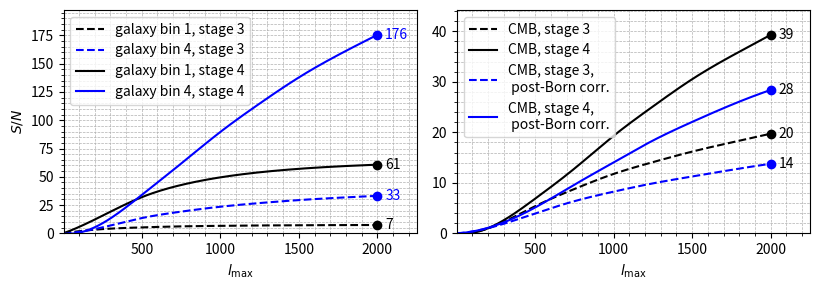

Recreate this plot in Python.
import matplotlib.pyplot as plt
import numpy as np
from scipy.interpolate import interp1d

# Define data
ell_max = [250, 500, 750, 1000, 1250, 1500, 1750, 2000]

f_sky = 0.5

snrb_c_s3 = f_sky * np.array([4.95584804530861, 57.754982819045495, 154.05291503946256, 276.6628467874657, 397.4145481594399, 523.771418830852, 647.0739636714212, 778.3940264209907])

snrb_s1_s3 = f_sky * np.array([27.801064868683856, 55.123772937516094, 75.81743181970205, 87.82112428098876, 96.4168771831648, 101.8658328529791, 105.92308290115169, 108.64057393249895])  # galaxy bin 1 (closest)

snrb_s4_s3 = f_sky * np.array([55.4390243747189, 363.9721039655066, 735.5774592936141, 1106.6013974001628, 1433.4976445062948, 1728.9939419158582, 1978.6783733051618, 2199.778813954112])  # galaxy bin 4 (furthest)

snrb_c_s4 = f_sky * np.array([5.955877546302534, 93.94237095629144, 328.09090975260284, 745.871071776269, 1262.1890643224106, 1862.9246282461932, 2464.324622132588, 3089.590206305989])

snrb_s1_s4 = f_sky * np.array([485.7564893208991, 2041.2067046903053, 3649.7777417494276, 4899.77759278681, 5828.983891164869, 6508.791709394715, 7005.24789655677, 7370.969222935724])  # galaxy bin 1 (closest)

snrb_s4_s4 = f_sky * np.array([158.40880895872243, 2301.3245662989275, 7591.28696254538, 16066.547921560106, 26332.20898433008, 38017.25724836697, 49751.827456985215, 61650.04365787259])  # galaxy bin 4 (furthest)

snrb_c_s3_pb = f_sky * np.array([4.10101637964598, 31.0042831168067, 81.02172018011971, 136.23185686655094, 195.76751930922507, 253.40093374243162, 315.6601621979454, 379.37620141325164])

snrb_c_s4_pb = f_sky * np.array([5.039317946715429, 52.155545330656814, 185.30449559273902, 394.70817783613717, 674.9949288792279, 973.4328294931372, 1294.17170077849, 1611.4446809847316])

ls = np.linspace(2, 2000, 201)
plot_datas = np.zeros((10, len(ls)))  # increased to 10 for new curves
datas = (snrb_c_s3, snrb_s1_s3, snrb_s4_s3, snrb_c_s4, snrb_s1_s4, snrb_s4_s4, snrb_c_s3_pb, snrb_c_s4_pb)
for i in range(len(datas)):
    data = datas[i]
    interp_func = interp1d([0] + ell_max, np.sqrt([0] + list(data)), kind='cubic')
    plot_datas[i, :] = [interp_func(l) for l in ls]

fig, axs = plt.subplots(1, 2, figsize = (8.3, 3))

# Plot each array
axs[1].plot(ls, plot_datas[0], label='CMB, stage 3', linestyle='--', color='black')
axs[1].plot([ls[-1]], [plot_datas[0][-1]], marker='o', color='black', label='_nolegend_')

axs[0].plot(ls, plot_datas[1], label='galaxy bin 1, stage 3', linestyle='--', color='black')
axs[0].plot([ls[-1]], [plot_datas[1][-1]], marker='o', color='black', label='_nolegend_')

axs[0].plot(ls, plot_datas[2], label='galaxy bin 4, stage 3', linestyle='--', color='blue')
axs[0].plot([ls[-1]], [plot_datas[2][-1]], marker='o', color='blue', label='_nolegend_')

axs[1].plot(ls, plot_datas[3], label='CMB, stage 4', linestyle='-', color='black')
axs[1].plot([ls[-1]], [plot_datas[3][-1]], marker='o', color='black', label='_nolegend_')

axs[0].plot(ls, plot_datas[4], label='galaxy bin 1, stage 4', linestyle='-', color='black')
axs[0].plot([ls[-1]], [plot_datas[4][-1]], marker='o', color='black', label='_nolegend_')

axs[0].plot(ls, plot_datas[5], label='galaxy bin 4, stage 4', linestyle='-', color='blue')
axs[0].plot([ls[-1]], [plot_datas[5][-1]], marker='o', color='blue', label='_nolegend_')

# post born curves
axs[1].plot(ls, plot_datas[6], label='CMB, stage 3, \n post-Born corr.', linestyle='--', color='blue')
axs[1].plot([ls[-1]], [plot_datas[6][-1]], marker='o', color='blue', label='_nolegend_')

axs[1].plot(ls, plot_datas[7], label='CMB, stage 4, \n post-Born corr.', linestyle='-', color='blue')
axs[1].plot([ls[-1]], [plot_datas[7][-1]], marker='o', color='blue', label='_nolegend_')


axs[0].minorticks_on()
axs[1].minorticks_on()

axs[0].set_xlabel(r'$l_{\max}$', fontsize=10)
axs[0].set_ylabel(r'$S/N$', fontsize=10)
axs[1].set_xlabel(r'$l_{\max}$', fontsize=10)
# axs[1].set_ylabel(r'$S/N$', fontsize=12)

# Increase the x-axis limit to add extra space on the right
axs[0].set_ylim(0, np.sqrt(snrb_s4_s4[-1]) * 1.125)
axs[1].set_ylim(0, np.sqrt(snrb_c_s4[-1]) * 1.125)

x_max = ell_max[-1]
axs[0].set_xlim(2, x_max + 250)
axs[1].set_xlim(2, x_max + 250)

# Annotate each line with the y-value at the right end
offset = 50  # horizontal offset for the text
axs[1].text(x_max + offset, np.sqrt(snrb_c_s3)[-1], f'{np.sqrt(snrb_c_s3)[-1]:.0f}', color='black', ha='left', va='center')
axs[0].text(x_max + offset, np.sqrt(snrb_s1_s3)[-1], f'{np.sqrt(snrb_s1_s3)[-1]:.0f}', color='black', ha='left', va='center')
axs[0].text(x_max + offset, np.sqrt(snrb_s4_s3)[-1], f'{np.sqrt(snrb_s4_s3)[-1]:.0f}', color='blue', ha='left', va='center')
axs[1].text(x_max + offset, np.sqrt(snrb_c_s4)[-1], f'{np.sqrt(snrb_c_s4)[-1]:.0f}', color='black', ha='left', va='center')
axs[0].text(x_max + offset, np.sqrt(snrb_s1_s4)[-1], f'{np.sqrt(snrb_s1_s4)[-1]:.0f}', color='black', ha='left', va='center')
axs[0].text(x_max + offset, np.sqrt(snrb_s4_s4)[-1], f'{np.sqrt(snrb_s4_s4)[-1]:.0f}', color='blue', ha='left', va='center')

axs[1].text(x_max + offset, np.sqrt(snrb_c_s3_pb)[-1], f'{np.sqrt(snrb_c_s3_pb)[-1]:.0f}', color='black', ha='left', va='center')
axs[1].text(x_max + offset, np.sqrt(snrb_c_s4_pb)[-1], f'{np.sqrt(snrb_c_s4_pb)[-1]:.0f}', color='black', ha='left', va='center')

axs[0].legend(fontsize=10, loc='upper left')
axs[1].legend(fontsize=10, loc='upper left')

axs[0].grid(True, which='both', linestyle='--', linewidth=0.5)
axs[1].grid(True, which='both', linestyle='--', linewidth=0.5)

plt.tight_layout()

# Save the figure
plt.savefig('snrplots.pdf')
plt.savefig('snrplots.png')
